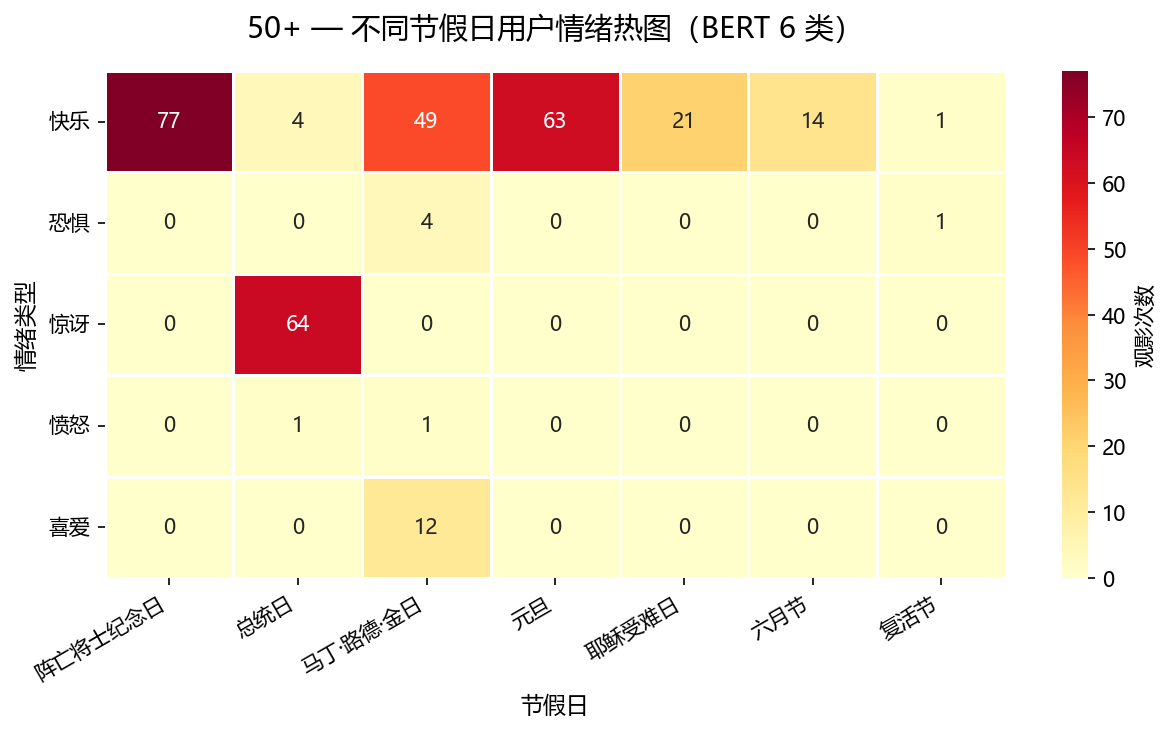

The data file committed next to this chart (first rows):
emotion, 阵亡将士纪念日, 总统日, 马丁·路德·金日, 元旦, 耶稣受难日, 六月节, 复活节
快乐, 77, 4, 49, 63, 21, 14, 1
恐惧, 0, 0, 4, 0, 0, 0, 1
惊讶, 0, 64, 0, 0, 0, 0, 0
愤怒, 0, 1, 1, 0, 0, 0, 0
喜爱, 0, 0, 12, 0, 0, 0, 0
